Run: headless pygame with SDL's dummy video driver; simulated clock (each Clock.tick advances the game by its frame time, no real sleeping); random seed 0; keys injected as events and as key.get_pressed() state; no mouse input.
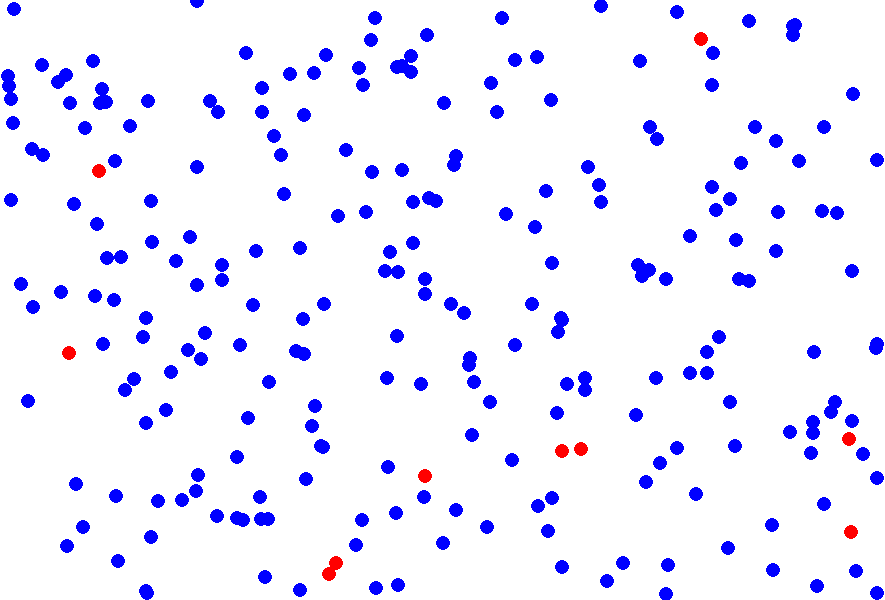
Frame 1 of 4 · flips 1–60 · no input
Frame 2 of 4 · flips 61–180 · tapped SPACE, RETURN · held RIGHT (→), D · screen unchanged from frame 1, image omitted
Frame 3 of 4 · flips 181–300 · held DOWN (↓), S · screen unchanged from frame 2, image omitted
Frame 4 of 4 · flips 301–420 · held LEFT (←), A, UP (↑), W · screen unchanged from frame 3, image omitted

The pygame program that drew these frames:

# sim.py
# 8-4-20

import pygame
import random as rd

rd.seed(69)

SUSCEPTIBLE = 0
INFECTED = 1
RECOVERED = 2

def color(state):
    if state == SUSCEPTIBLE:
        return (0, 0, 255)
    elif state == INFECTED:
        return (255, 0, 0)
    else:
        return (0, 255, 0)

class Agent():

    def __init__(self, id, state, ctrl):
        self.id = id
        self.state = state
        self.color = color(state)
        self.x_pos = rd.randint(1, ctrl.x_size - 1)
        self.y_pos = rd.randint(1, ctrl.y_size - 1)
        self.speed = 10
        self.size = 7

    def draw(self, screen):
        pygame.draw.circle(screen, self.color, [self.x_pos, self.y_pos], self.size)

        
class Controller():

    def __init__(self, x_size, y_size, agent_count, starting_infected):
        self.x_size = x_size
        self.y_size = y_size
        self.agent_count = agent_count
        self.starting_infected = starting_infected
        self.running = True


pygame.init()

ctrl = Controller(885, 600, 250, 10)

screen = pygame.display.set_mode([ctrl.x_size, ctrl.y_size])

agents = list()

for i in range(0, ctrl.agent_count):
    if i < ctrl.starting_infected:
        agents.append(Agent(i, INFECTED, ctrl))
    else:
        agents.append(Agent(i, SUSCEPTIBLE, ctrl))

while ctrl.running:

    for event in pygame.event.get():
        if event.type == pygame.QUIT:
            ctrl.running = False

    screen.fill((255, 255, 255))

    for agent in agents:
        agent.draw(screen)

    pygame.display.flip()

pygame.quit()
        
